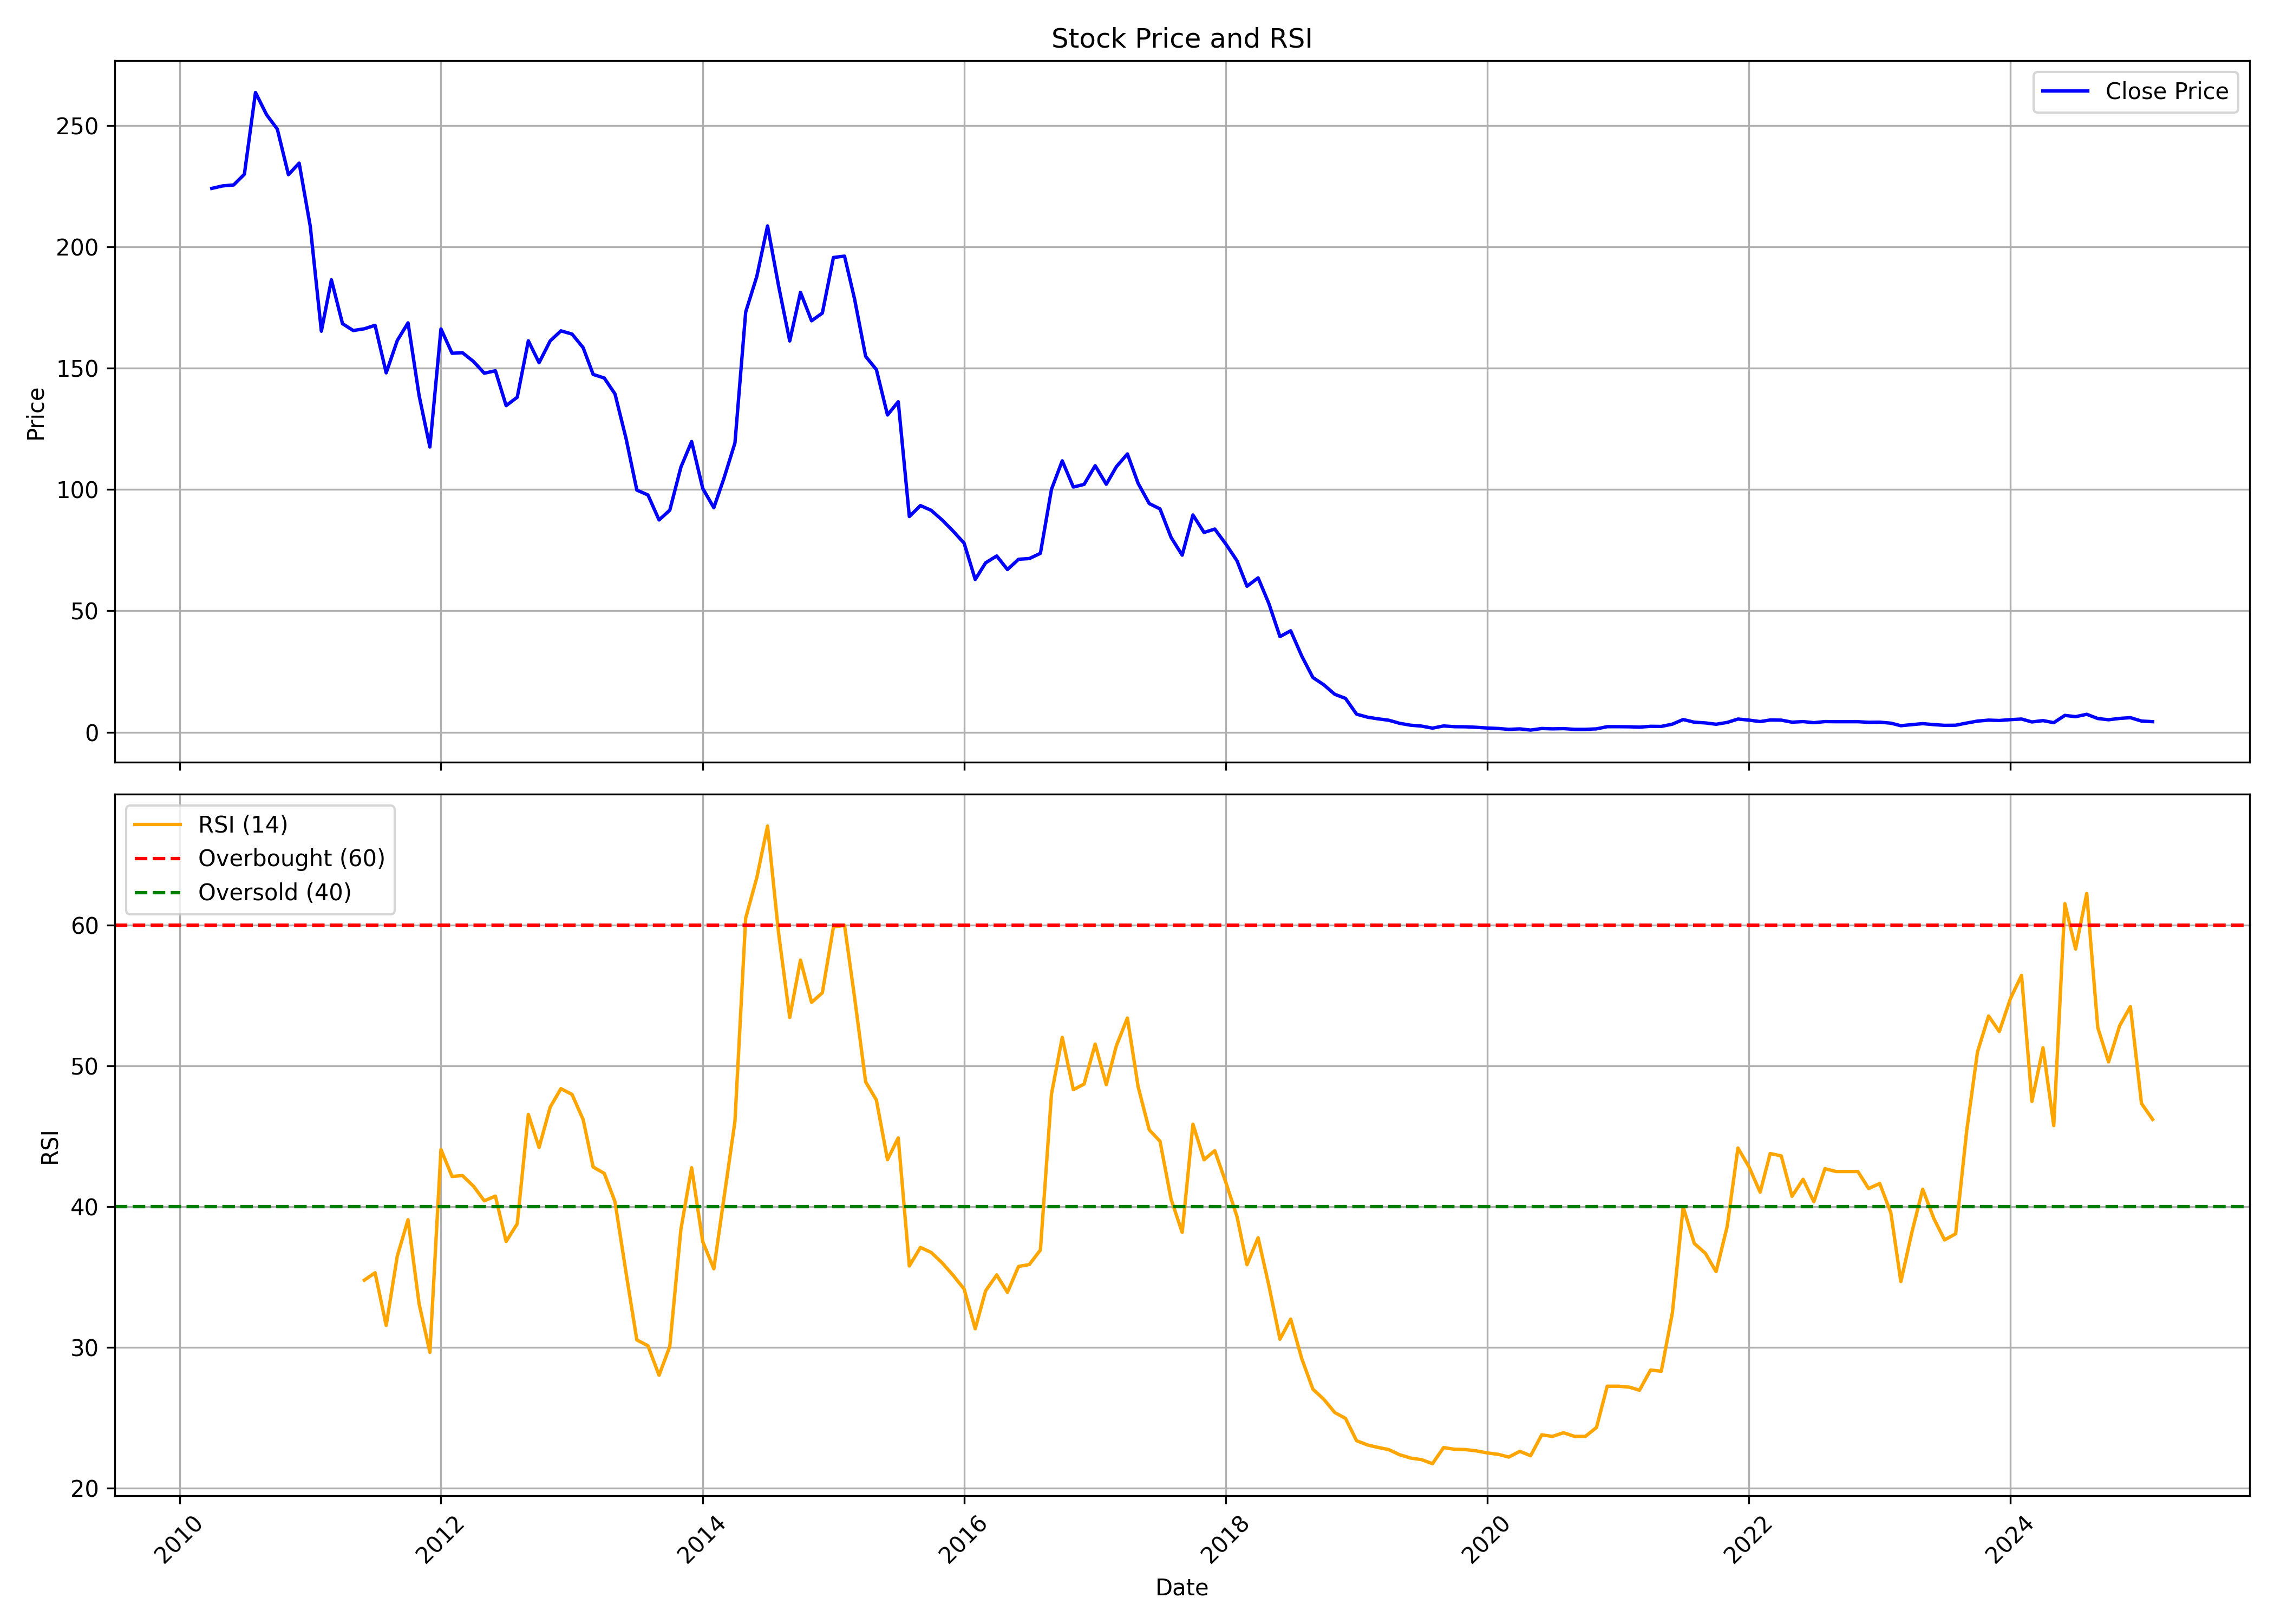

The data file committed next to this chart (first rows):
, date, symbol, open, high, low, close, volume, rsi
0, 2010-04-01, IL&FSTRANS, 223.3, 236.5, 210.9, 224, 16907194, 
1, 2010-05-01, IL&FSTRANS, 223.9, 228.5, 199.7, 225, 4703058, 
2, 2010-06-01, IL&FSTRANS, 222.7, 235.7, 214.4, 225.4, 1932566, 
3, 2010-07-01, IL&FSTRANS, 224.6, 248, 220.8, 229.9, 3446562, 
4, 2010-08-01, IL&FSTRANS, 234.1, 275.5, 231.9, 263.5, 6673143, 
5, 2010-09-01, IL&FSTRANS, 265.1, 292.8, 248.5, 254.4, 4504902, 
6, 2010-10-01, IL&FSTRANS, 247.3, 262.3, 240.7, 248.4, 2491471, 
7, 2010-11-01, IL&FSTRANS, 250.3, 266.5, 211.1, 229.7, 2092381, 
8, 2010-12-01, IL&FSTRANS, 230.1, 242.2, 222.9, 234.4, 1437070, 
9, 2011-01-01, IL&FSTRANS, 236.1, 242.8, 194.9, 208.4, 1514629, 
10, 2011-02-01, IL&FSTRANS, 208.3, 211.6, 146.6, 165.2, 2407396, 
11, 2011-03-01, IL&FSTRANS, 168, 197.8, 136.9, 186.4, 3425776, 
12, 2011-04-01, IL&FSTRANS, 187.1, 204.5, 164.9, 168.3, 1567148, 
13, 2011-05-01, IL&FSTRANS, 171.2, 174.4, 148.1, 165.5, 1399411, 
14, 2011-06-01, IL&FSTRANS, 164.7, 174.2, 152.5, 166.2, 1026901, 34.79
15, 2011-07-01, IL&FSTRANS, 168.1, 183.5, 164, 167.6, 957994, 35.31
16, 2011-08-01, IL&FSTRANS, 173.9, 173.9, 135.9, 148.1, 1394431, 31.57
17, 2011-09-01, IL&FSTRANS, 148.1, 171.5, 145.8, 161.4, 3208665, 36.5
18, 2011-10-01, IL&FSTRANS, 158.6, 176.6, 153.8, 168.6, 1666006, 39.08
19, 2011-11-01, IL&FSTRANS, 166.7, 186.9, 131.8, 138.6, 984767, 33.1
20, 2011-12-01, IL&FSTRANS, 141.6, 144, 116.5, 117.5, 636570, 29.67
21, 2012-01-01, IL&FSTRANS, 118.9, 173.1, 115.3, 166.1, 3316282, 44.07
22, 2012-02-01, IL&FSTRANS, 167.5, 181.1, 150.5, 156.1, 3674138, 42.15
23, 2012-03-01, IL&FSTRANS, 151.7, 161, 145.2, 156.3, 1484645, 42.22
24, 2012-04-01, IL&FSTRANS, 156.3, 169.1, 149.9, 152.7, 2266786, 41.46
25, 2012-05-01, IL&FSTRANS, 152.3, 154.3, 124.4, 147.9, 1730297, 40.42
26, 2012-06-01, IL&FSTRANS, 148, 160.1, 137.6, 148.9, 717473, 40.76
27, 2012-07-01, IL&FSTRANS, 149.6, 160.2, 132.4, 134.5, 671802, 37.54
28, 2012-08-01, IL&FSTRANS, 136.9, 147.5, 133.4, 138, 1077884, 38.79
29, 2012-09-01, IL&FSTRANS, 136.8, 162.9, 129.7, 161.2, 3466508, 46.56
30, 2012-10-01, IL&FSTRANS, 163, 165.8, 139.3, 152.2, 1737164, 44.21
31, 2012-11-01, IL&FSTRANS, 150.8, 163.2, 149.8, 161.2, 1911425, 47.08
32, 2012-12-01, IL&FSTRANS, 161.7, 179.6, 160, 165.3, 2035064, 48.39
33, 2013-01-01, IL&FSTRANS, 165.8, 189.7, 162.4, 164, 2727719, 47.98
34, 2013-02-01, IL&FSTRANS, 164, 183.2, 156.6, 158.4, 1233290, 46.2
35, 2013-03-01, IL&FSTRANS, 158.3, 171, 142.4, 147.4, 634224, 42.83
36, 2013-04-01, IL&FSTRANS, 148, 161.5, 140.5, 145.9, 998990, 42.37
37, 2013-05-01, IL&FSTRANS, 145.9, 153.2, 135.5, 139.4, 1822742, 40.37
38, 2013-06-01, IL&FSTRANS, 138.2, 148.3, 117.7, 120.9, 1776034, 35.29
39, 2013-07-01, IL&FSTRANS, 127.6, 127.6, 96.56, 99.75, 1725545, 30.54
40, 2013-08-01, IL&FSTRANS, 104.3, 113.7, 92.32, 97.75, 670402, 30.13
41, 2013-09-01, IL&FSTRANS, 97.75, 106.8, 83.01, 87.45, 2355376, 28.03
42, 2013-10-01, IL&FSTRANS, 87.49, 99.85, 85.49, 91.47, 4204904, 30.08
43, 2013-11-01, IL&FSTRANS, 92.24, 112, 92.24, 109.2, 3097568, 38.39
44, 2013-12-01, IL&FSTRANS, 109.2, 121.2, 100.8, 119.8, 2261594, 42.77
45, 2014-01-01, IL&FSTRANS, 119.8, 124.8, 95.96, 100.4, 1622919, 37.53
46, 2014-02-01, IL&FSTRANS, 100.9, 112.7, 88.35, 92.5, 899636, 35.6
47, 2014-03-01, IL&FSTRANS, 92.5, 118.8, 89.97, 104.5, 3579566, 40.57
48, 2014-04-01, IL&FSTRANS, 105.4, 130.4, 104.8, 119.2, 4801059, 46.07
49, 2014-05-01, IL&FSTRANS, 119.2, 208.8, 115.8, 173.1, 8776987, 60.51
50, 2014-06-01, IL&FSTRANS, 173.1, 203.6, 169.6, 187.8, 4923495, 63.38
51, 2014-07-01, IL&FSTRANS, 187.9, 232, 181.5, 208.6, 9390698, 67.04
52, 2014-08-01, IL&FSTRANS, 206.4, 212.6, 177.7, 183.7, 3197164, 59.41
53, 2014-09-01, IL&FSTRANS, 188, 203.7, 152.4, 161.2, 5777299, 53.45
54, 2014-10-01, IL&FSTRANS, 159.8, 183, 152.5, 181.2, 3244902, 57.52
55, 2014-11-01, IL&FSTRANS, 183.7, 187.3, 162.8, 169.5, 3081522, 54.52
56, 2014-12-01, IL&FSTRANS, 168.4, 181.8, 154.3, 172.7, 3953237, 55.2
57, 2015-01-01, IL&FSTRANS, 171.5, 201.5, 165.5, 195.6, 4736000, 59.88
58, 2015-02-01, IL&FSTRANS, 194.6, 203.5, 184, 196.1, 3442140, 59.99
59, 2015-03-01, IL&FSTRANS, 199.7, 211, 169.9, 178.5, 6133795, 54.88
... 119 more rows
